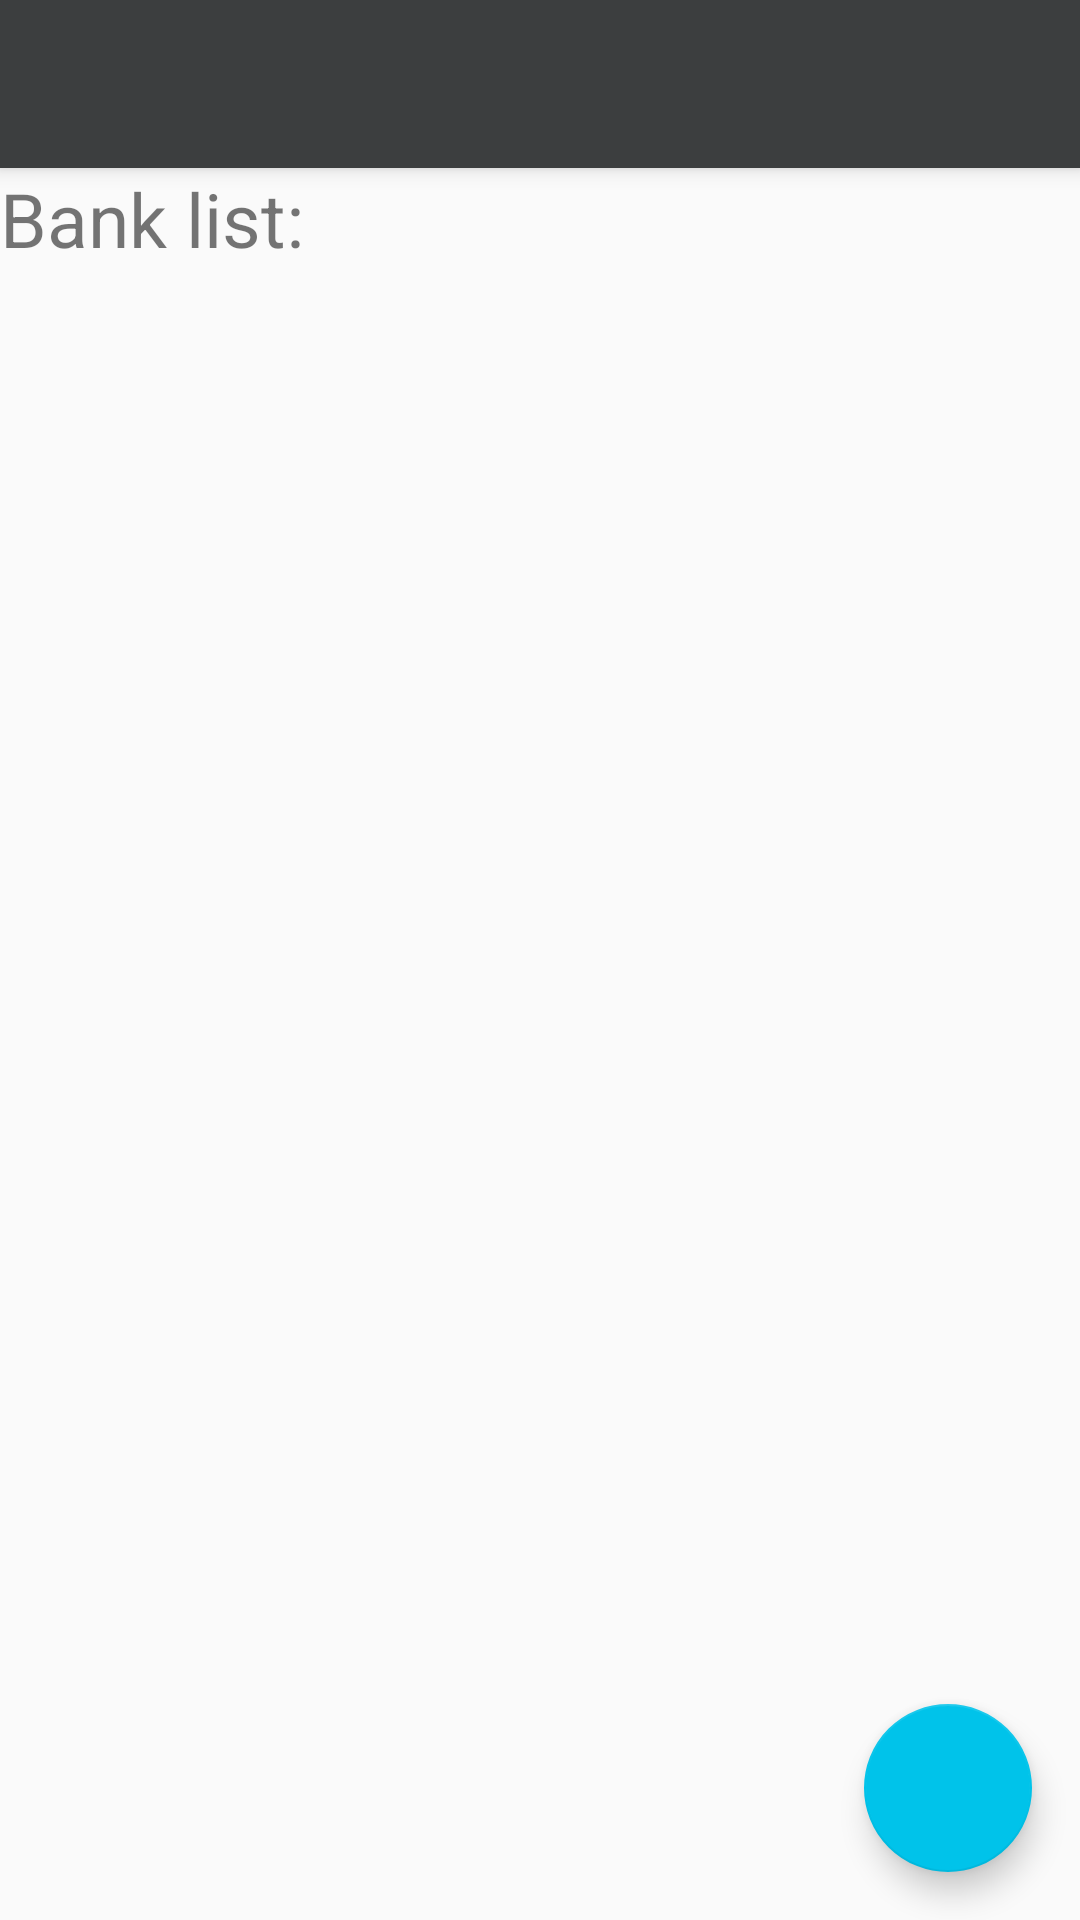

Here is an Android app screen rendered from its layout file. Give the layout XML and the strings, colors and styles it references.
<!-- AndroidManifest.xml: application theme AppTheme -->
<!-- res/layout/app_bar_bank_account.xml -->
<?xml version="1.0" encoding="utf-8"?>
<android.support.design.widget.CoordinatorLayout
        xmlns:android="http://schemas.android.com/apk/res/android"
        xmlns:app="http://schemas.android.com/apk/res-auto"
        xmlns:tools="http://schemas.android.com/tools"
        android:layout_width="match_parent"
        android:layout_height="match_parent"
        tools:context="com.mweser.affordabilitytracker.activity.account.BankAccountActivity">

    <android.support.design.widget.AppBarLayout
            android:layout_height="wrap_content"
            android:layout_width="match_parent"
            android:theme="@style/AppTheme.AppBarOverlay">

        <android.support.v7.widget.Toolbar
                android:id="@+id/toolbar"
                android:layout_width="match_parent"
                android:layout_height="?attr/actionBarSize"
                android:background="?attr/colorPrimary"
                app:popupTheme="@style/AppTheme.PopupOverlay"/>

    </android.support.design.widget.AppBarLayout>

    <include layout="@layout/content_bank_account"/>

    <android.support.design.widget.FloatingActionButton
            android:id="@+id/fab"
            android:layout_width="wrap_content"
            android:layout_height="wrap_content"
            android:layout_gravity="bottom|end"
            android:layout_margin="@dimen/fab_margin"
            android:src="@drawable/ic_plus_white_48dp"/>

</android.support.design.widget.CoordinatorLayout>
<!-- res/layout/content_bank_account.xml (included above) -->
<?xml version="1.0" encoding="utf-8"?>
<android.support.constraint.ConstraintLayout
        xmlns:android="http://schemas.android.com/apk/res/android"
        xmlns:tools="http://schemas.android.com/tools"
        xmlns:app="http://schemas.android.com/apk/res-auto"
        android:layout_width="match_parent"
        android:layout_height="match_parent"
        app:layout_behavior="@string/appbar_scrolling_view_behavior"
        tools:showIn="@layout/app_bar_bank_account"
        tools:context="com.mweser.affordabilitytracker.activity.account.BankAccountActivity">

    <LinearLayout android:layout_width="344dp"
                  android:layout_height="wrap_content"
                  android:layout_centerHorizontal="false"
                  android:layout_centerVertical="false"
                  android:orientation="vertical"
                  android:gravity="left"
                  tools:layout_editor_absoluteY="8dp"
                  tools:layout_editor_absoluteX="8dp">

        <TextView android:layout_width="wrap_content"
                  android:layout_height="wrap_content"
                  android:text="Bank list:"
                  android:gravity="left"
                  android:textSize="25sp"
        />

        <TextView android:layout_width="wrap_content"
                  android:layout_height="wrap_content"
                  android:id="@+id/txtListOfBanks"
                  android:text=""
                  android:textSize="25sp"
                  android:gravity="left"
        />


    </LinearLayout>


</android.support.constraint.ConstraintLayout>
<!-- resources referenced by this layout -->
<resources>
  <dimen name="fab_margin">16dp</dimen>
  <style name="AppTheme.AppBarOverlay" parent="ThemeOverlay.AppCompat.Dark.ActionBar" />
  <style name="AppTheme.PopupOverlay" parent="ThemeOverlay.AppCompat.Light" />
  <style name="AppTheme" parent="Theme.AppCompat.Light.DarkActionBar">
          
          <item name="colorPrimary">@color/colorPrimary</item>
          <item name="colorPrimaryDark">@color/colorPrimaryDark</item>
          <item name="colorAccent">@color/colorAccent</item>
      </style>
  <color name="colorPrimary">#3C3E3F</color>
  <color name="colorPrimaryDark">#1A1B1C</color>
  <color name="colorAccent">#00C3EA</color>
</resources>
